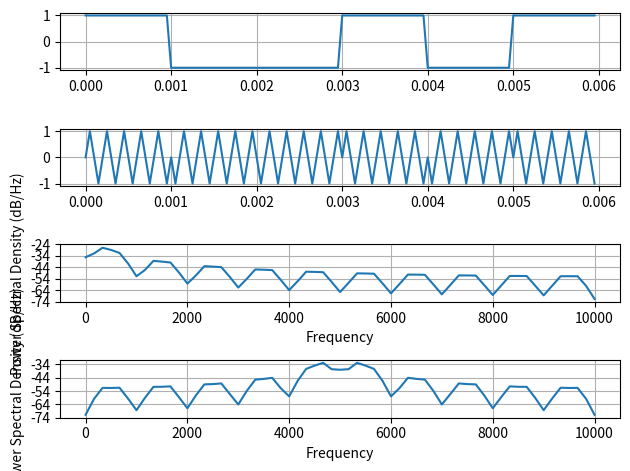

This chart was generated by the following Python code:
'''
Date: 2022.11.28
Title: 
[redacted]
'''

import numpy as np
import matplotlib.pyplot as plt
from scipy.signal import upfirdn

class MOD:
    def __init__(self):
        self.L = 1000
        self.Fs = 20*self.L
        self.Ts = 1/self.Fs
        self.fc = 5e3
        self.fc2 = 2e3
        self.b = [1,0,0,1,0,1]
    def OOK(self):
        b = np.array(self.b)
        L = int(1e-3*self.Fs)
        ask_s_bb = upfirdn(h = [1]*L, x = b, up = L)
        t = np.arange(start = 0, stop = 6e-3, step=self.Ts)
        y = np.cos(2*np.pi*self.fc*t) * ask_s_bb
        # print(len(t), len(ask_s_bb))
        fig1, (ax1, ax2,ax3,ax4) = plt.subplots(nrows = 4, ncols = 1)
        ax1.plot(t,ask_s_bb);ax1.grid()
        ax2.plot(t, y);ax2.grid()
        ax3.psd(ask_s_bb, len(ask_s_bb), self.Fs)
        ax4.psd(y,len(y), self.Fs)
        plt.tight_layout()

    def FSK(self):
        b = np.array(self.b)
        L = int(1e-3*self.Fs)
        fsk1_s_bb = upfirdn(h = [1]*L, x = b, up = L)
        fsk2_s_bb = upfirdn(h = [1]*L, x = -b+1, up = L)
        fsk_s_bb = fsk1_s_bb - fsk2_s_bb
        t = np.arange(start = 0, stop = 6e-3, step=self.Ts)
        y1 = np.sin(2*np.pi*self.fc*t) * fsk1_s_bb
        y2 = np.sin(2*np.pi*self.fc2*t) * fsk2_s_bb
        y = y1 + y2
        fig1, (ax1, ax2,ax3,ax4) = plt.subplots(nrows = 4, ncols = 1)
        ax1.plot(t,fsk_s_bb);ax1.grid()
        ax2.plot(t, y);ax2.grid()
        ax3.psd(fsk_s_bb, len(fsk_s_bb), self.Fs)
        ax4.psd(y,len(y), self.Fs)
        plt.tight_layout()  

    def PSK(self):
        b = np.array(self.b)
        L = int(1e-3*self.Fs)
        psk_s_bb = upfirdn(h = [1]*L, x = 2*b-1, up = L)
        t = np.arange(start = 0, stop = 6e-3, step=self.Ts)
        y = np.sin(2*np.pi*self.fc*t) * psk_s_bb
        # print(len(t), len(ask_s_bb))
        fig1, (ax1, ax2,ax3,ax4) = plt.subplots(nrows = 4, ncols = 1)
        ax1.plot(t,psk_s_bb);ax1.grid()
        ax2.plot(t, y);ax2.grid()
        ax3.psd(psk_s_bb, len(psk_s_bb), self.Fs)
        ax4.psd(y,len(y), self.Fs)
        plt.tight_layout()

    def main(self):
        # self.OOK()
        # self.FSK()
        self.PSK()

if __name__ == "__main__":
    print("START")
    A = MOD()
    A.main()
    plt.show()
